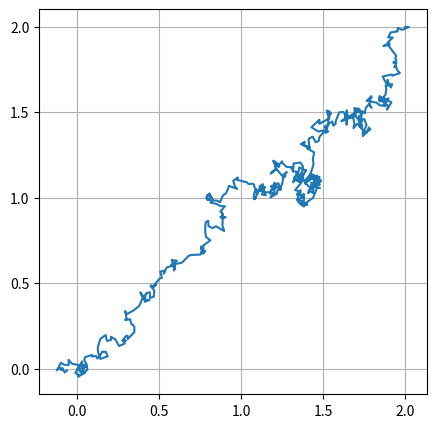
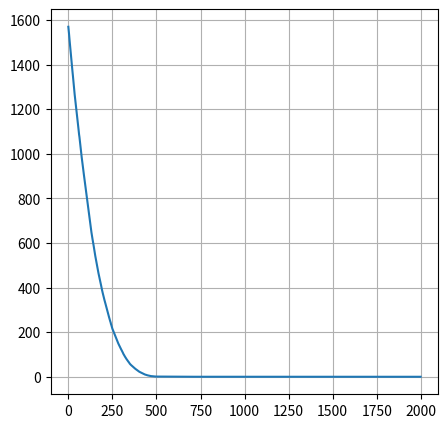

Source code (Python) for these figures, in order:
import numpy as np
import matplotlib.pyplot as plt
import matplotlib
from collections import namedtuple

point = namedtuple('point', ['x', 'y'])

class Problem:
    def __init__(self, n):
        self.x0 = np.ones([n,1]) * 2
        self.C = np.diag([10**((i-1)/(n-1)) for i in range(1, n+1)])
        self.dim = n

    def evaluate(self, x):
        return x.T @ self.C @ x

class One_L_ES:
    def __init__(self, Problem, labd, sigma, tolerance=1e-3):
        self.Problem = Problem
        self.sigma = sigma
        self.labd = labd
        self.buffer = []
        self.x_history = []
        self.y_history = []
        self.tolerance = tolerance

    def solve(self):
        x0 = self.Problem.x0
        y0 = self.Problem.evaluate(x0)
        for i in range(2000):
            self.buffer.append(point(x=x0, y=y0))
            self.x_history.append(x0)
            self.y_history.append(y0)
            mean = x0
            for j in range(self.labd):
                x_samp = np.random.normal(mean, self.sigma)
                x = point(x=x_samp, y=self.Problem.evaluate(x_samp))
                self.buffer.append(x)

            self.buffer = sorted(self.buffer, key=lambda x: x.y, reverse=False)
            if np.linalg.norm(x0 - self.buffer[0].x) < self.tolerance and np.linalg.norm(x0 - self.buffer[0].x) != 0:
                break
            x0 = self.buffer[0].x
            y0 = self.buffer[0].y
            self.buffer.clear()

        return x0

    def plot_his(self):
        plt.figure(figsize=[5,5])
        his = np.concatenate(self.x_history, axis=1)
        plt.plot(his[0,:], his[1,:])
        plt.grid()
        plt.show()

    def plot_value(self):
        plt.figure(figsize=[5,5])
        y_his = np.array(self.y_history).squeeze()
        plt.plot(y_his)
        plt.grid()
        plt.show()


if __name__ == '__main__':

    P = Problem(100)

    Solver = One_L_ES(P, 100, 0.02)
    x = Solver.solve()
    Solver.plot_his()
    Solver.plot_value()
